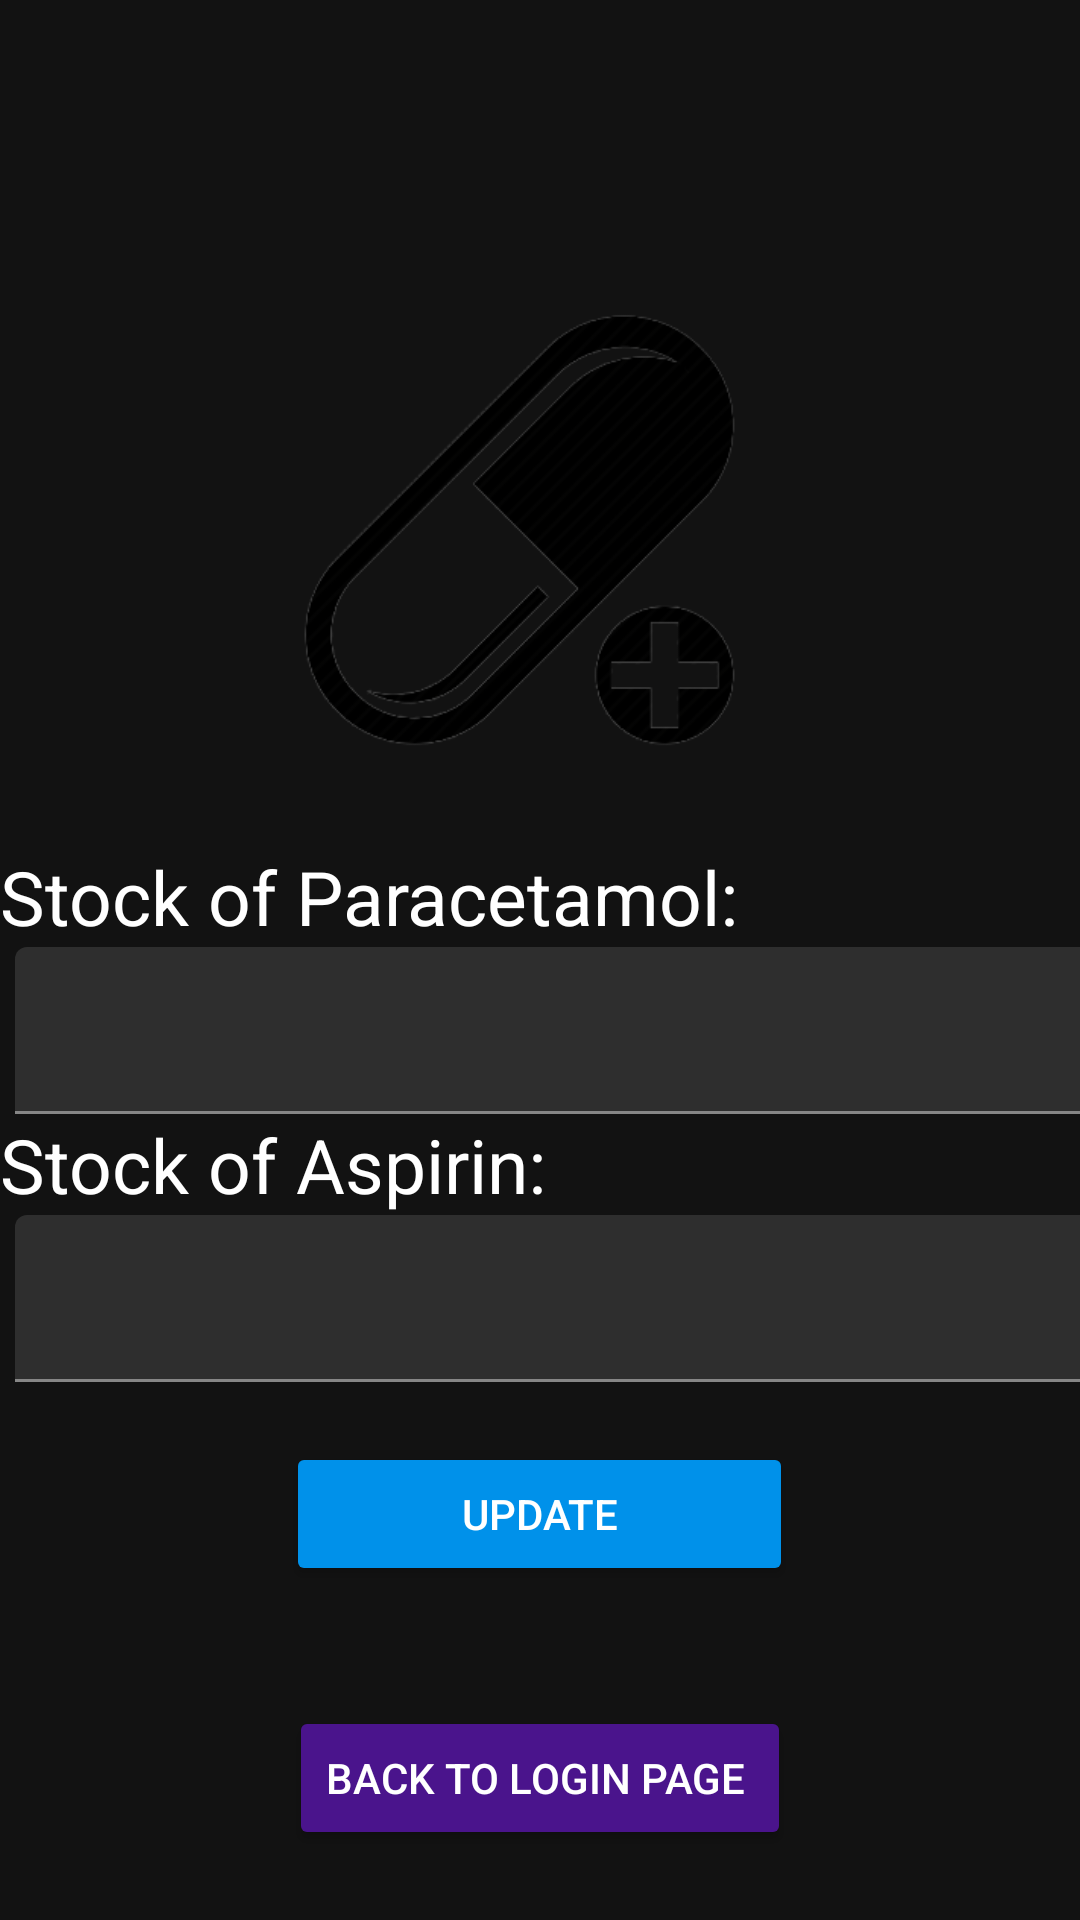

The Android layout XML behind this screen, and the referenced resources:
<!-- AndroidManifest.xml: application theme Theme.Medicalvending -->
<!-- res/layout/activity_admin.xml -->
<?xml version="1.0" encoding="utf-8"?>
<LinearLayout xmlns:android="http://schemas.android.com/apk/res/android"
    xmlns:app="http://schemas.android.com/apk/res-auto"
    xmlns:tools="http://schemas.android.com/tools"
    android:orientation="vertical"
    android:background="@drawable/background"
    android:layout_width="match_parent"
    android:layout_height="match_parent">

    <ImageView
        android:layout_width="190dp"
        android:layout_height="162dp"
        android:layout_gravity="center"
        android:layout_marginTop="100dp"
        app:srcCompat="@drawable/add_medicine" />

    <TextView
        android:layout_marginTop="20dp"
        android:layout_width="wrap_content"
        android:layout_height="wrap_content"
        android:textSize="25dp"
        android:textColor="@color/white"
        android:text="Stock of Paracetamol:"/>
    <com.google.android.material.textfield.TextInputLayout
        android:layout_width="match_parent"
        android:layout_height="wrap_content">

        <com.google.android.material.textfield.TextInputEditText
            android:id="@+id/paracetamolstock"
            android:layout_width="411dp"
            android:layout_height="wrap_content"
            android:layout_marginLeft="5dp"
            android:layout_marginRight="10dp"
            android:inputType="textEmailAddress"
            android:textColor="@color/gray_600" />
    </com.google.android.material.textfield.TextInputLayout>
    <TextView
        android:layout_width="wrap_content"
        android:layout_height="wrap_content"
        android:textSize="25dp"
        android:textColor="@color/white"
        android:text="Stock of Aspirin:"/>
    <com.google.android.material.textfield.TextInputLayout
        android:layout_width="match_parent"
        android:layout_height="wrap_content">

        <com.google.android.material.textfield.TextInputEditText
            android:id="@+id/aspirinstock"
            android:layout_width="411dp"
            android:layout_height="wrap_content"
            android:layout_marginLeft="5dp"
            android:layout_marginRight="5dp"
            android:inputType="textEmailAddress"
            android:textColor="@color/gray_600" />
    </com.google.android.material.textfield.TextInputLayout>

    <Button
        android:layout_marginTop="20dp"
        android:id="@+id/update"
        android:layout_width="169dp"
        android:layout_height="wrap_content"
        android:layout_gravity="center"
        android:backgroundTint="#0091EA"
        android:text="Update"
        android:textColor="@color/white"/>
    <Button
        android:layout_marginTop="40dp"
        android:id="@+id/logout"
        android:layout_width="wrap_content"
        android:layout_height="wrap_content"
        android:layout_gravity="center"
        android:backgroundTint="#4A148C"
        android:textColor="@color/white"
        android:text="back to login page " />
</LinearLayout>
<!-- resources referenced by this layout -->
<resources>
  <color name="gray_600">#FF757575</color>
  <color name="white">#FFFFFFFF</color>
  <!-- drawable add_medicine: png bitmap (drawable, 24882 bytes) -->
  <style name="Theme.Medicalvending" parent="Theme.MaterialComponents.NoActionBar">
          
          <item name="colorPrimary">@color/purple_500</item>
          <item name="colorPrimaryVariant">@color/purple_700</item>
          <item name="colorOnPrimary">@color/white</item>
          
          <item name="colorSecondary">@color/teal_200</item>
          <item name="colorSecondaryVariant">@color/teal_700</item>
          <item name="colorOnSecondary">@color/black</item>
          
          <item name="android:statusBarColor">#21d2fe</item>
          
      </style>
  <color name="purple_500">#FF6200EE</color>
  <color name="purple_700">#FF3700B3</color>
  <color name="teal_200">#FF03DAC5</color>
  <color name="teal_700">#FF018786</color>
  <color name="black">#FF000000</color>
</resources>
